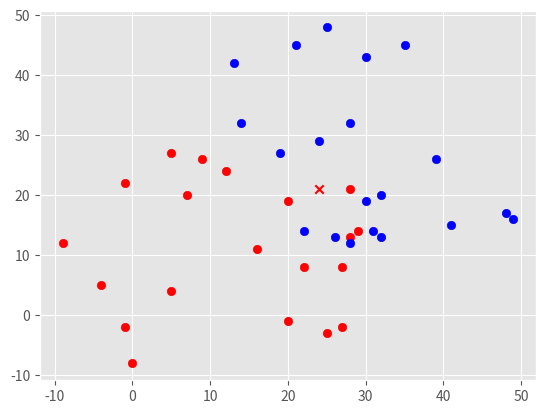

This chart was generated by the following Python code:
# K nearest neighbors by hand

import numpy as np
from math import sqrt
import matplotlib.pyplot as plt
from random import randrange
import warnings
from collections import Counter

plt.style.use('ggplot')

def create_features_from_center(center= [0,0], deviation=1, n=1):
    return [[randrange(center[i]-deviation, center[i]+deviation) for i in range(len(center))] for _ in range(n)]

def k_nearest_neighbors(dataset, predict, k=3):
    if len(dataset) >= k:
        warnings.warn("K should be less than the amount of groups in the dataset. ")
        return
    
    distances = []
    for group in dataset:
        for feature in dataset[group]:
            # Way 1 (Fastest)
            distances.append([np.linalg.norm(np.array(feature) - np.array(predict)), group])

            # # Way 2
            # distances.append([np.sqrt(np.sum((np.array(feature) - np.array(predict))**2)), group])
 
            # # Way 3
            # distances.append([sqrt(sum([(feature[i] - predict[i])**2 for i in range(len(feature))])), group])


    # Shortest form: 
    # distances = [[np.linalg.norm(np.array(feature) - np.array(predict)), group] for feature in dataset[group] for group in dataset]

    votes = [i[1] for i in sorted(distances)][:k]
    result = Counter(votes).most_common(1)[0][0]
    confidence = Counter(votes).most_common(1)[0][1] / k
    return result, confidence


dataset = {'red': create_features_from_center([10,10], 20, 20), 'blue': create_features_from_center([30,30], 20, 20)}
new_feature = create_features_from_center([20,20], 5, 1)[0]

result_group, confidence = k_nearest_neighbors(dataset, new_feature, 3)

print(dataset)
print(new_feature)
print(result_group, confidence)

for group in dataset:
    for pt in dataset[group]:
        plt.scatter(pt[0], pt[1], color=group)

plt.scatter(new_feature[0], new_feature[1], color=result_group, marker='x')

plt.show()

